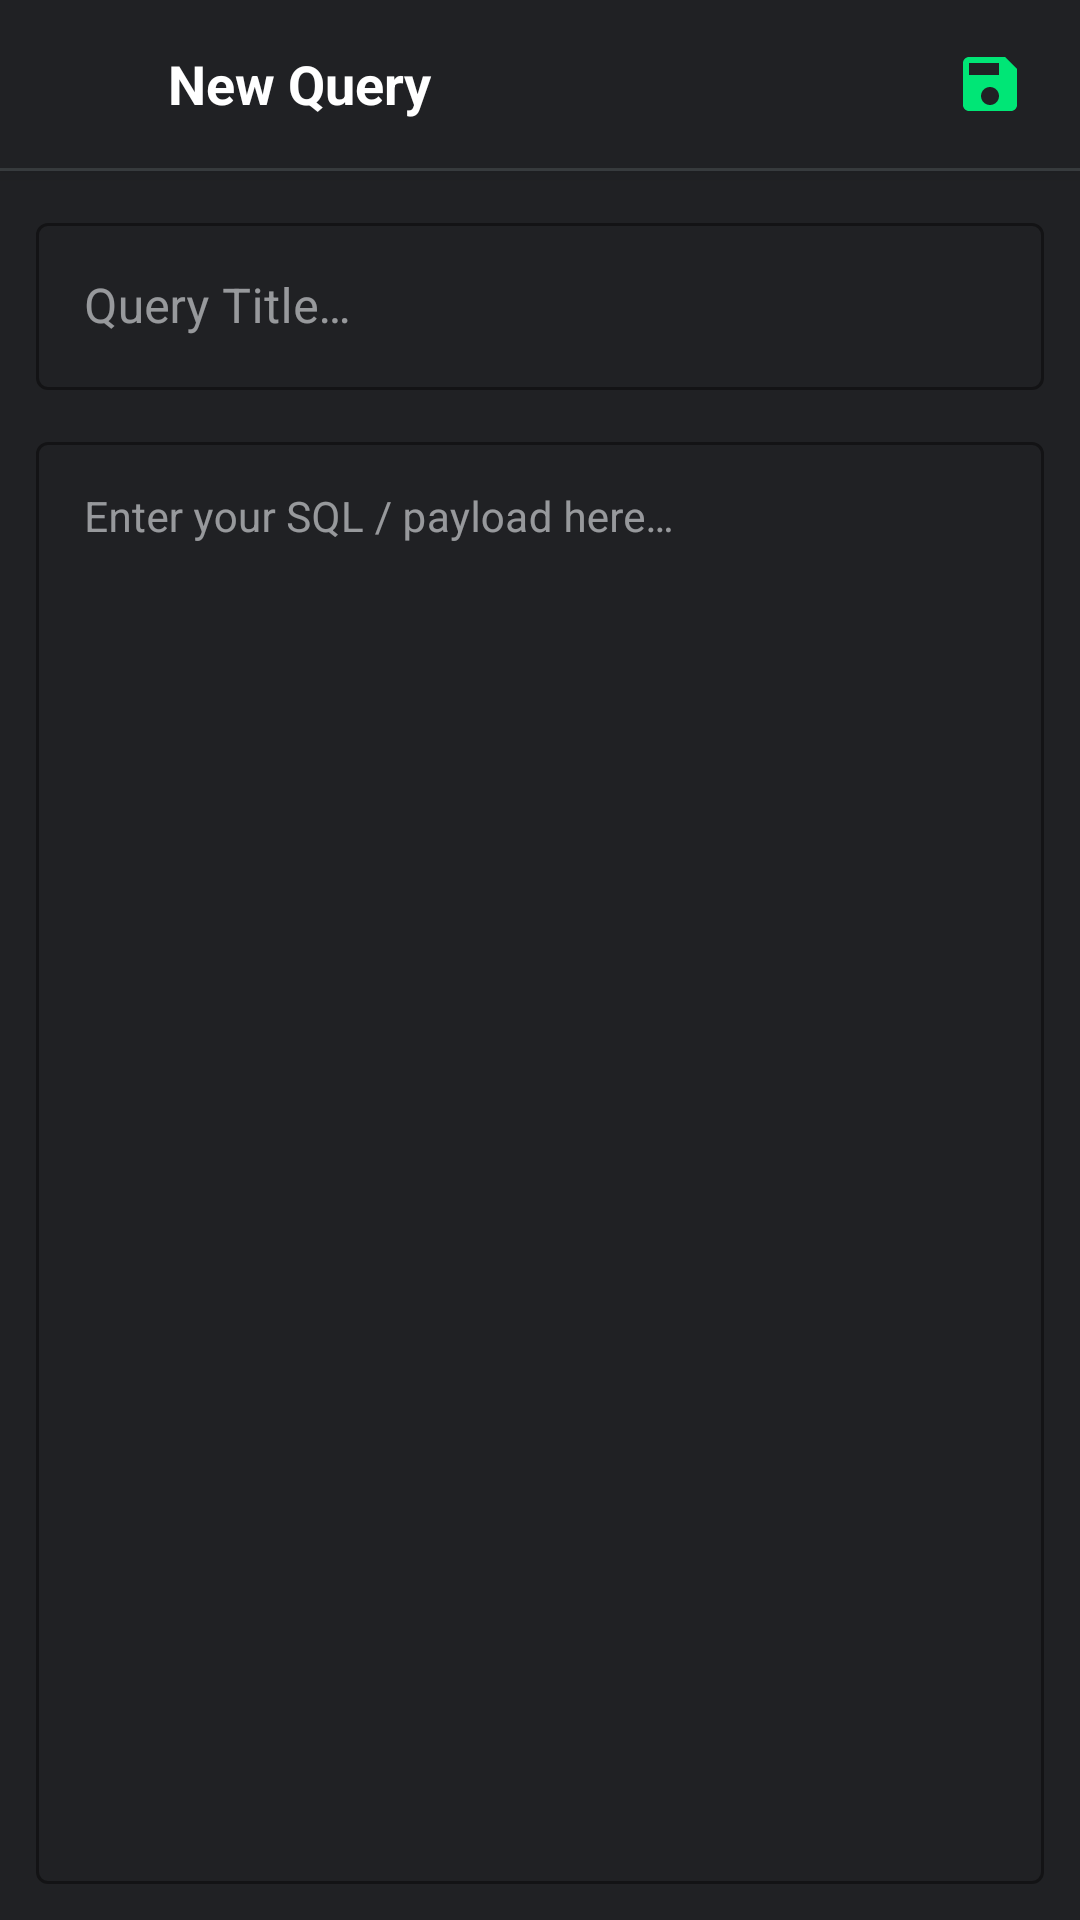

This screen was rendered from an Android layout file. Write that file and the resources it references.
<!-- AndroidManifest.xml: activity theme Theme.HackBar.NoActionBar -->
<!-- res/layout/activity_query.xml -->
<?xml version="1.0" encoding="utf-8"?>
<LinearLayout
    xmlns:android="http://schemas.android.com/apk/res/android"
    xmlns:app="http://schemas.android.com/apk/res-auto"
    android:id="@+id/background"
    android:layout_width="match_parent"
    android:layout_height="match_parent"
    android:orientation="vertical"
    android:background="@color/colorBackground">

    
    <LinearLayout
        android:id="@+id/topbar"
        android:layout_width="match_parent"
        android:layout_height="56dp"
        android:orientation="horizontal"
        android:background="@color/colorTopBar"
        android:gravity="center_vertical"
        android:paddingStart="4dp"
        android:paddingEnd="8dp"
        android:elevation="4dp">

        <ImageView
            android:id="@+id/back"
            android:layout_width="44dp"
            android:layout_height="44dp"
            android:padding="10dp"
            android:src="@drawable/ic_arrow_back"
            android:contentDescription="@string/action_back"
            android:background="?attr/selectableItemBackgroundBorderless"
            android:clickable="true"
            android:focusable="true"
            android:tint="@color/colorOnPrimary" />

        <TextView
            android:id="@+id/activityname"
            android:layout_width="0dp"
            android:layout_height="wrap_content"
            android:layout_weight="1"
            android:text="@string/title_new_query"
            android:textColor="@color/colorOnPrimary"
            android:textSize="18sp"
            android:textStyle="bold"
            android:paddingStart="8dp"
            android:maxLines="1"
            android:ellipsize="end" />

        <TextView
            android:id="@+id/use"
            android:layout_width="wrap_content"
            android:layout_height="wrap_content"
            android:text="@string/action_use"
            android:textColor="@color/colorSecondary"
            android:textSize="14sp"
            android:textStyle="bold"
            android:paddingStart="8dp"
            android:paddingEnd="8dp"
            android:background="?attr/selectableItemBackgroundBorderless"
            android:clickable="true"
            android:focusable="true"
            android:visibility="gone" />

        <ImageView
            android:id="@+id/save"
            android:layout_width="44dp"
            android:layout_height="44dp"
            android:padding="10dp"
            android:src="@drawable/ic_save"
            android:contentDescription="@string/action_save"
            android:background="?attr/selectableItemBackgroundBorderless"
            android:clickable="true"
            android:focusable="true"
            android:tint="@color/colorSecondary" />
    </LinearLayout>

    
    <View android:id="@+id/hr0" android:layout_width="match_parent" android:layout_height="1dp"
        android:background="@color/colorDivider" />

    
    <com.google.android.material.textfield.TextInputLayout
        android:layout_width="match_parent"
        android:layout_height="wrap_content"
        android:layout_margin="12dp"
        style="@style/Widget.MaterialComponents.TextInputLayout.OutlinedBox"
        app:boxStrokeColor="@color/colorSecondary"
        app:hintTextColor="@color/colorSecondary">

        <com.google.android.material.textfield.TextInputEditText
            android:id="@+id/titlefield"
            android:layout_width="match_parent"
            android:layout_height="wrap_content"
            android:textColor="@color/colorOnSurface"
            android:textSize="16sp"
            android:hint="@string/hint_query_title"
            android:maxLines="1"
            android:inputType="text"
            android:imeOptions="actionNext" />
    </com.google.android.material.textfield.TextInputLayout>

    
    <com.google.android.material.textfield.TextInputLayout
        android:layout_width="match_parent"
        android:layout_height="0dp"
        android:layout_weight="1"
        android:layout_marginStart="12dp"
        android:layout_marginEnd="12dp"
        android:layout_marginBottom="12dp"
        style="@style/Widget.MaterialComponents.TextInputLayout.OutlinedBox"
        app:boxStrokeColor="@color/colorSecondary"
        app:hintTextColor="@color/colorSecondary">

        <com.google.android.material.textfield.TextInputEditText
            android:id="@+id/bodyfield"
            android:layout_width="match_parent"
            android:layout_height="match_parent"
            android:textColor="@color/colorOnSurfaceVariant"
            android:textSize="14sp"
            android:hint="@string/hint_query_body"
            android:gravity="start|top"
            android:inputType="textMultiLine"
            android:scrollbars="vertical" />
    </com.google.android.material.textfield.TextInputLayout>

</LinearLayout>
<!-- resources referenced by this layout -->
<resources>
  <color name="colorBackground">#202124</color>
  <color name="colorDivider">#3C4043</color>
  <color name="colorOnPrimary">#FFFFFF</color>
  <color name="colorOnSurface">#E8EAED</color>
  <color name="colorOnSurfaceVariant">#9AA0A6</color>
  <color name="colorSecondary">#00E676</color>
  <color name="colorTopBar">#202124</color>
  <!-- drawable ic_save (drawable) -->
  ﻿<vector xmlns:android="http://schemas.android.com/apk/res/android" android:width="24dp" android:height="24dp" android:viewportWidth="24" android:viewportHeight="24"><path android:fillColor="@android:color/white" android:pathData="M17,3H5C3.89,3 3,3.9 3,5v14c0,1.1 0.89,2 2,2h14c1.1,0 2,-0.9 2,-2V7l-4,-4zM12,19c-1.66,0-3,-1.34-3,-3s1.34,-3 3,-3 3,1.34 3,3-1.34,3-3,3zM15,9H5V5h10v4z"/></vector>
  <string name="action_back">Back</string>
  <string name="action_save">Save</string>
  <string name="action_use">Use</string>
  <string name="hint_query_body">Enter your SQL / payload here…</string>
  <string name="hint_query_title">Query Title…</string>
  <string name="title_new_query">New Query</string>
  <style name="Theme.HackBar.NoActionBar" parent="Theme.HackBar">
          <item name="windowActionBar">false</item>
          <item name="windowNoTitle">true</item>
      </style>
  <style name="Theme.HackBar" parent="Theme.Material3.DayNight.NoActionBar">
          
          <item name="android:fontFamily">sans-serif</item>
          
          
          <item name="colorPrimary">@color/colorPrimary</item>
          <item name="colorPrimaryDark">@color/colorPrimaryDark</item>
          <item name="colorAccent">@color/colorAccent</item>
          
          
          <item name="android:windowBackground">@color/colorBackground</item>
          <item name="colorSurface">@color/colorSurface</item>
          
          
          <item name="android:statusBarColor">@color/colorStatusBar</item>
          <item name="android:navigationBarColor">@color/colorNavBar</item>
          
          
          <item name="android:textColor">@color/colorOnBackground</item>
          <item name="colorOnSurface">@color/colorOnSurface</item>
          <item name="android:textColorHint">@color/colorOnSurfaceVariant</item>
      </style>
  <color name="colorPrimary">#202124</color>
  <color name="colorPrimaryDark">#17181A</color>
  <color name="colorAccent">#00E676</color>
  <color name="colorSurface">#2A2B2E</color>
  <color name="colorStatusBar">#17181A</color>
  <color name="colorNavBar">#17181A</color>
  <color name="colorOnBackground">#E8EAED</color>
</resources>
